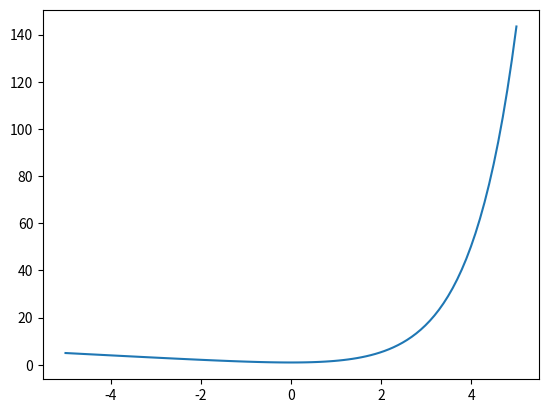

Write Python code to recreate this figure.
import numpy as np 
import matplotlib.pyplot as plt 

x= np.linspace(-5,5, 100)    #graficar la funcion
plt.plot(x, np.exp(x) -x)
plt.show()


def f(x):             #definir la funcion
  return np.exp(x) -x
  
  
def Df(x):           #derivar la funcion
  return np.exp(x) -1
  
x0=1
for interacion in range(1,6):   #ciclo para recorrer el metodo de Newton R y encontrar valores aproximados a la solucion
    x1= x0 -f(x0)/Df(x0)
    x0=x1
    print(x0)